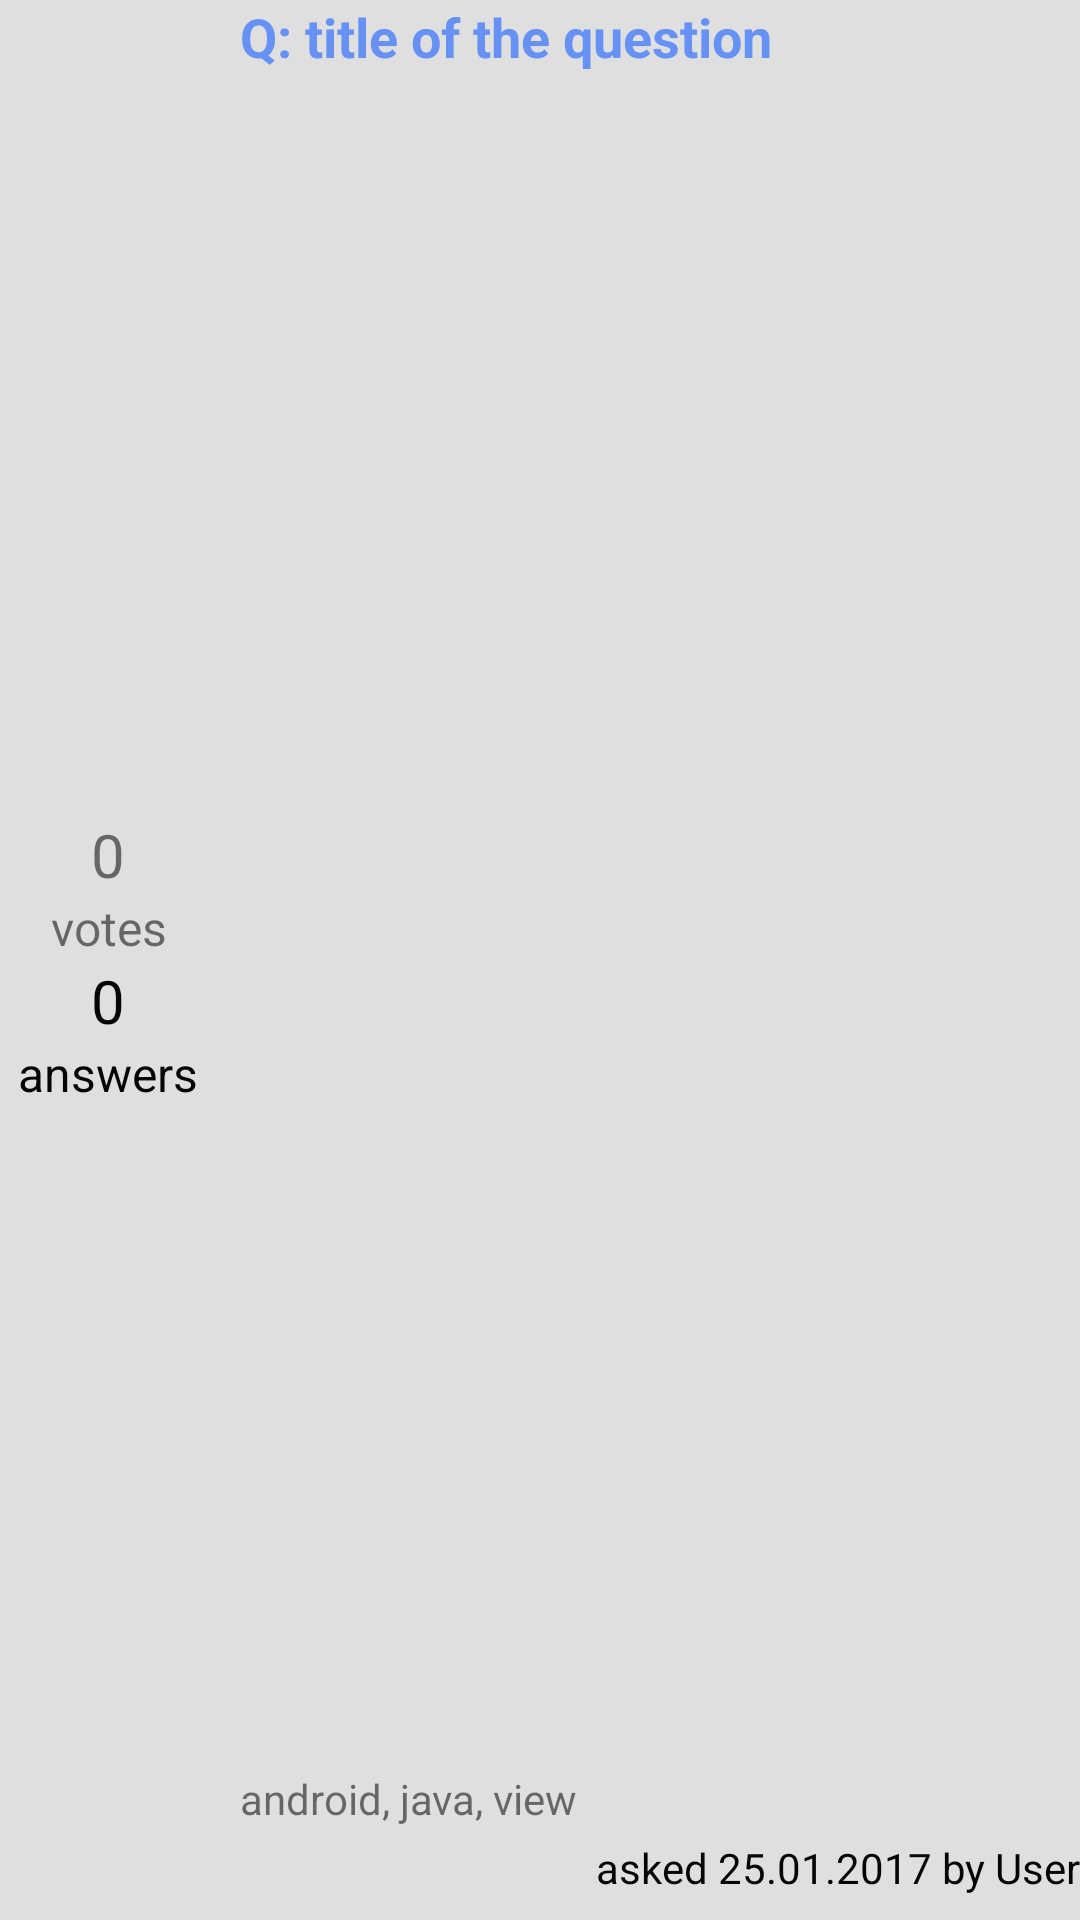

This screen was rendered from an Android layout file. Write that file and the resources it references.
<!-- AndroidManifest.xml: application theme AppTheme -->
<!-- res/layout/question_layout.xml -->
<?xml version="1.0" encoding="utf-8"?>
<LinearLayout xmlns:android="http://schemas.android.com/apk/res/android"
    android:layout_width="match_parent"
    android:layout_height="184dp"
    android:background="@color/colorGrey"
    android:orientation="horizontal">

        <LinearLayout
            android:layout_width="0dp"
            android:layout_height="match_parent"
            android:layout_weight="1"
            android:gravity="center"
            android:orientation="vertical">

            <TextView
                android:id="@+id/votes_count_text_view"
                android:layout_width="match_parent"
                android:layout_height="wrap_content"
                android:gravity="center"
                android:text="0"
                android:textSize="20sp" />

            <TextView
                android:layout_width="match_parent"
                android:layout_height="wrap_content"
                android:gravity="center"
                android:text="@string/votes"
                android:textSize="16sp" />

            <TextView
                android:id="@+id/answers_count_text_view"
                android:layout_width="match_parent"
                android:layout_height="wrap_content"
                android:gravity="center"
                android:text="0"
                android:textColor="@color/colorBlack"
                android:textSize="20sp" />

            <TextView
                android:layout_width="match_parent"
                android:layout_height="wrap_content"
                android:gravity="center"
                android:text="@string/answers"
                android:textColor="@color/colorBlack"
                android:textSize="16sp" />
        </LinearLayout>

        <LinearLayout
            android:layout_width="0dp"
            android:layout_height="match_parent"
            android:layout_weight="4"
            android:orientation="vertical">

            <TextView
                android:id="@+id/question_title_text_view"
                android:layout_width="match_parent"
                android:layout_height="0dp"
                android:layout_marginLeft="8dp"
                android:layout_marginStart="8dp"
                android:layout_weight="1"
                android:ellipsize="end"
                android:text="Q: title of the question"
                android:textColor="@color/colorTextBlue"
                android:textSize="18sp"
                android:textStyle="bold" />

            <TextView
                android:id="@+id/tags_text_view"
                android:layout_width="match_parent"
                android:layout_height="wrap_content"
                android:layout_marginLeft="8dp"
                android:layout_marginStart="8dp"
                android:ellipsize="end"
                android:gravity="bottom"
                android:maxLines="1"
                android:text="android, java, view"
                android:textSize="14sp" />

            <TextView
                android:id="@+id/asked_at_text_view"
                android:layout_width="match_parent"
                android:layout_height="wrap_content"
                android:layout_marginBottom="8dp"
                android:layout_marginLeft="8dp"
                android:layout_marginStart="8dp"
                android:layout_marginTop="4dp"
                android:ellipsize="end"
                android:gravity="bottom|end"
                android:text="asked 25.01.2017 by User"
                android:textColor="@color/colorBlack"
                android:textSize="14sp" />
        </LinearLayout>
</LinearLayout>
<!-- resources referenced by this layout -->
<resources>
  <color name="colorBlack">#050505</color>
  <color name="colorGrey">#dfdfdf</color>
  <color name="colorTextBlue">#6691f5</color>
  <string name="answers">answers</string>
  <string name="votes">votes</string>
  <style name="AppTheme" parent="Theme.AppCompat.Light.DarkActionBar">
          
          <item name="colorPrimary">@color/colorPrimary</item>
          <item name="colorPrimaryDark">@color/colorPrimaryDark</item>
          <item name="colorAccent">@color/colorAccent</item>
      </style>
  <color name="colorPrimary">#3F51B5</color>
  <color name="colorPrimaryDark">#303F9F</color>
  <color name="colorAccent">#FF4081</color>
</resources>
